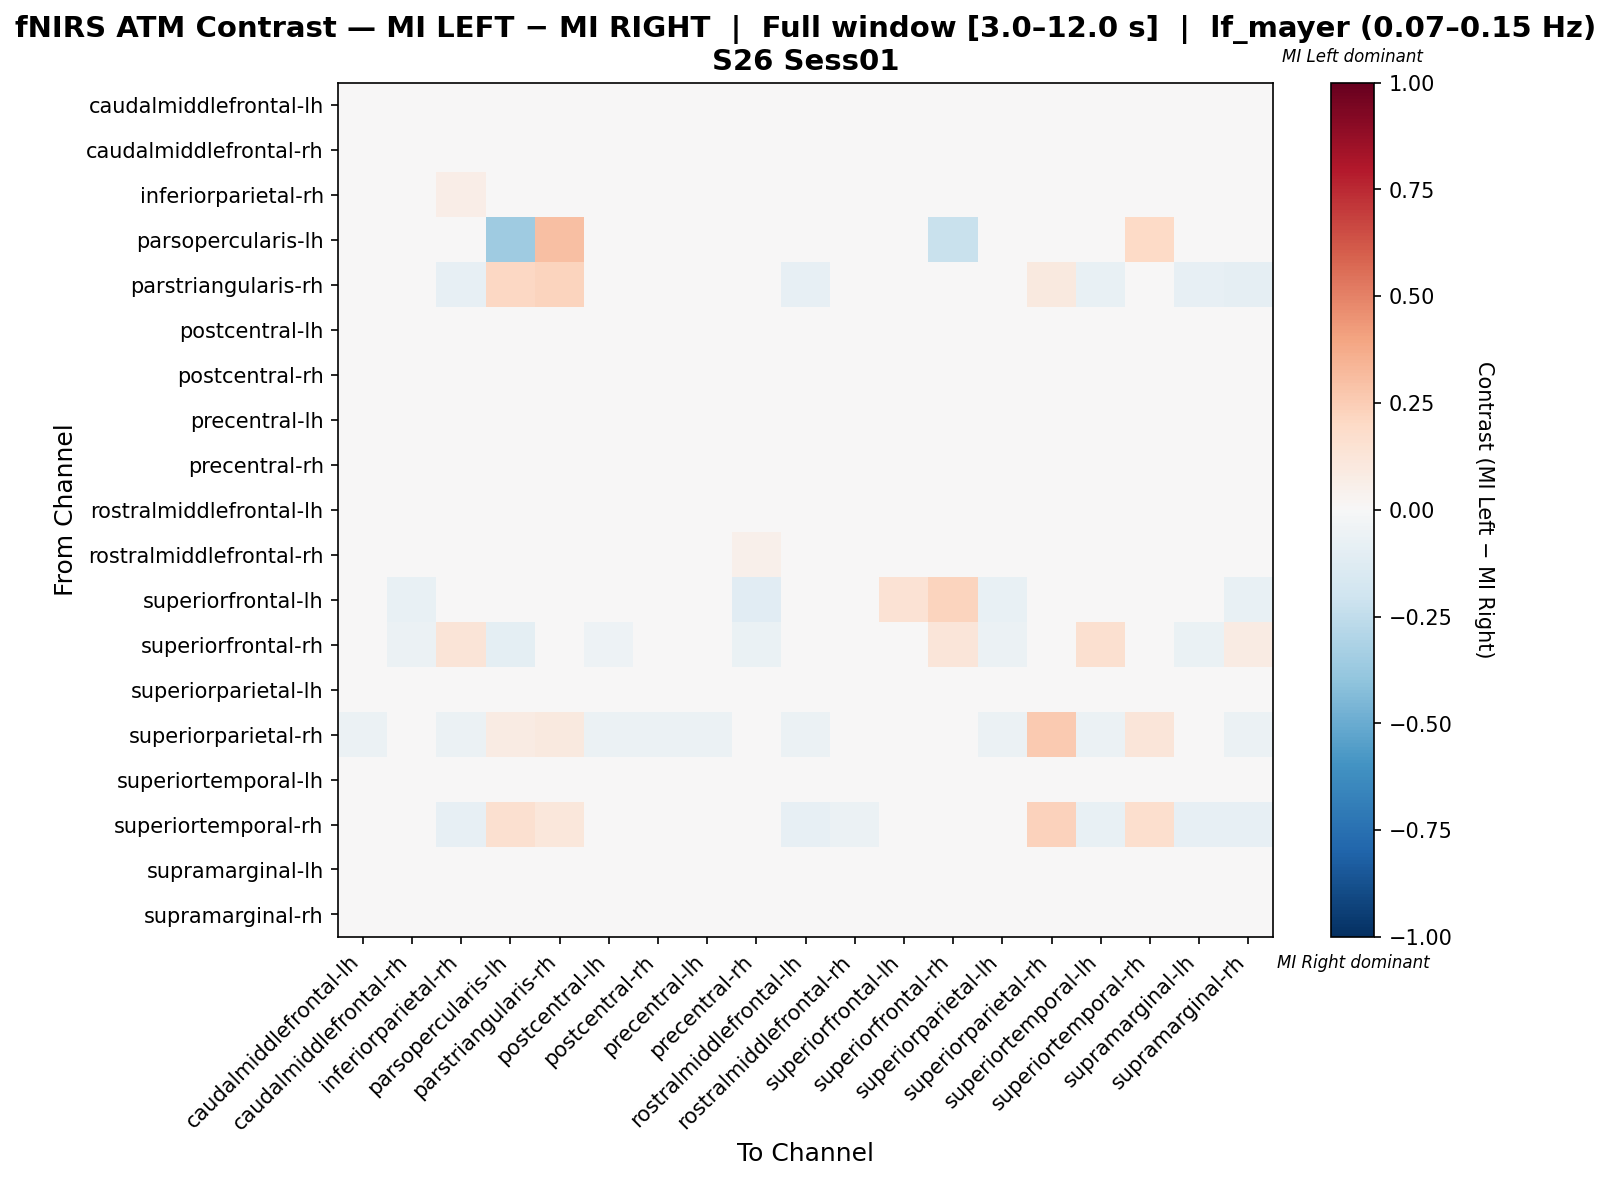

The file beside this chart, header and first rows:
, caudalmiddlefrontal-lh, caudalmiddlefrontal-rh, inferiorparietal-rh, parsopercularis-lh, parstriangularis-rh, postcentral-lh, postcentral-rh, precentral-lh, precentral-rh, rostralmiddlefrontal-lh, rostralmiddlefrontal-rh, superiorfrontal-lh, superiorfrontal-rh, superiorparietal-lh, superiorparietal-rh, superiortemporal-lh, superiortemporal-rh, supramarginal-lh, supramarginal-rh
caudalmiddlefrontal-lh, 0.03742, 0.02375, 0.00132, 0.0, -0.007075, -0.03049, -0.03285, 0.02749, 0.02611, 0.01246, 0.01904, 0.0, 0.0, -0.006908, -0.02358, -0.04936, 0.0, 0.0001679, 0.002526
caudalmiddlefrontal-rh, 0.02627, -0.01443, -0.03527, 0.0, 0.0, -0.005997, -0.001034, 0.02528, 0.03271, -0.006988, 0.01038, 0.0, -0.02233, -0.008478, 0.0, 0.00691, -0.02481, 0.01137, 0.00641
inferiorparietal-rh, 0.01426, -0.000211, 0.06583, 0.0, -0.01979, -0.02609, -0.02456, 0.03888, 0.005877, -0.03674, 0.004355, 0.0, 0.03225, -0.02, -0.01522, 0.02012, -0.03044, -0.01239, 0.003873
parsopercularis-lh, 0.0, 0.0, 0.0, -0.3569, 0.303, 0.0, 0.0, 0.0, 0.0303, 0.0, 0.0, 0.0, -0.2222, 0.0, 0.04882, 0.0, 0.197, 0.0, 0.0
parstriangularis-rh, -0.01961, 0.0, -0.08497, 0.2041, 0.2252, -0.01961, -0.01961, -0.01961, 0.04162, -0.08497, -0.03922, 0.0, 0.0, -0.01961, 0.09424, -0.0719, -0.009537, -0.08497, -0.0915
postcentral-lh, -7.530556681920042e-05, 0.02036, -0.02518, 0.0, -0.004918, -0.01381, -0.01028, 0.007867, 0.02528, -0.01406, 0.0389, 0.0, -0.009836, 0.002584, -0.01639, -0.009147, -0.01639, 0.01759, 0.007502
postcentral-rh, -0.003595, 0.02164, -0.02368, 0.0, -0.004902, -0.01407, -0.0171, 0.007602, 0.02654, -0.01104, 0.0436, 0.0, -0.00817, 0.003904, -0.01634, -0.01431, -0.01634, 0.01746, 0.008806
precentral-lh, 0.01552, 0.01894, 0.01844, 0.0, -0.007812, -0.03054, -0.02533, 0.04582, 0.01634, 0.002367, 0.01113, 0.0, 0.0, -0.01752, -0.02604, -0.03314, 0.0, 0.02154, -0.009706
precentral-rh, 0.01898, 0.02197, -0.03287, 0.01258, 0.01167, -0.01086, -0.008461, 0.01104, 0.01654, -0.009208, 0.04355, -0.002398, -0.02398, -0.008461, 0.001176, -0.005158, -0.02398, 0.005927, -0.01805
rostralmiddlefrontal-lh, 0.04674, 0.01765, -0.03663, 0.0, -0.01949, -0.009288, -0.009288, 0.03439, 0.02514, 0.01385, 0.01615, 0.0, -0.008996, 0.002706, -0.01499, -0.02288, -0.02999, 0.001207, -0.00629
rostralmiddlefrontal-rh, 0.01906, 0.004292, -0.03071, 0.0, -0.02051, 0.007915, 0.0141, 0.01906, 0.05045, -0.02135, -0.03506, 0.0, 0.0, 0.007915, 0.0, -0.002341, -0.03846, 0.01773, 0.007915
superiorfrontal-lh, 0.0, -0.07407, 0.0, 0.0, 0.0, 0.0, 0.0, 0.0, -0.1111, 0.0, 0.0, 0.1481, 0.2222, -0.07407, 0.0, 0.0, 0.0, -0.03704, -0.07407
superiorfrontal-rh, 0.0, -0.05708, 0.1288, -0.09459, 0.0, -0.05405, -0.0473, 0.0, -0.06384, -0.03681, -0.01351, 0.01491, 0.1249, -0.05708, 0.0, 0.1626, -0.02027, -0.06757, 0.08085
superiorparietal-lh, 0.01191, 0.01142, -0.03233, 0.0, -0.005338, -0.006494, 0.002281, 0.01025, 0.02032, -0.008151, 0.03265, 0.0, -0.01601, -0.006494, -0.01779, 0.0008683, -0.01779, 0.01829, 0.002403
superiorparietal-rh, -0.05814, 0.0, -0.05814, 0.07915, 0.09384, -0.05814, -0.05814, -0.05814, 0.01204, -0.05814, 0.0, 0.0, 0.0, -0.05814, 0.2644, -0.05814, 0.1204, -0.04651, -0.05814
superiortemporal-lh, -0.02555, 0.01838, 0.02066, 0.0, -0.01719, -0.01593, -0.01431, -0.00211, 0.01994, -0.02849, 0.02006, 0.0, 0.03828, -0.0003085, -0.01562, 0.0084, -0.02813, -0.003374, 0.02529
superiortemporal-rh, 0.0, -0.04149, -0.07884, 0.1605, 0.1103, -0.04149, -0.04149, 0.0, -0.04149, -0.07884, -0.06224, 0.0, -0.004149, -0.04149, 0.23, -0.07469, 0.1673, -0.07884, -0.08299
supramarginal-lh, 0.01698, 0.02564, -0.02847, 0.0, -0.02564, 0.003497, 0.001499, 0.03546, 0.02747, -0.01282, 0.04512, 0.0, -0.01465, 0.01449, -0.01648, -0.01099, -0.03846, -0.01698, -0.005661
supramarginal-rh, 0.01423, 0.01525, -0.009018, 0.0, -0.02322, -0.008173, -0.003409, 0.01112, 0.01028, -0.02123, 0.03142, 0.0, 0.01613, -0.003198, -0.01658, 0.01978, -0.03483, -0.003409, 0.004852
